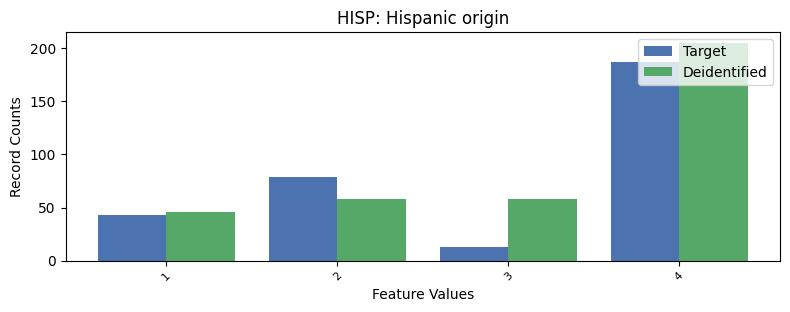

Values plotted in this chart, from the file beside it:
, HISP, count_target, count_deidentified
0, 0, 7312, 7267
1, 4, 187, 205
2, 2, 79, 58
3, 1, 43, 46
4, 3, 13, 58
